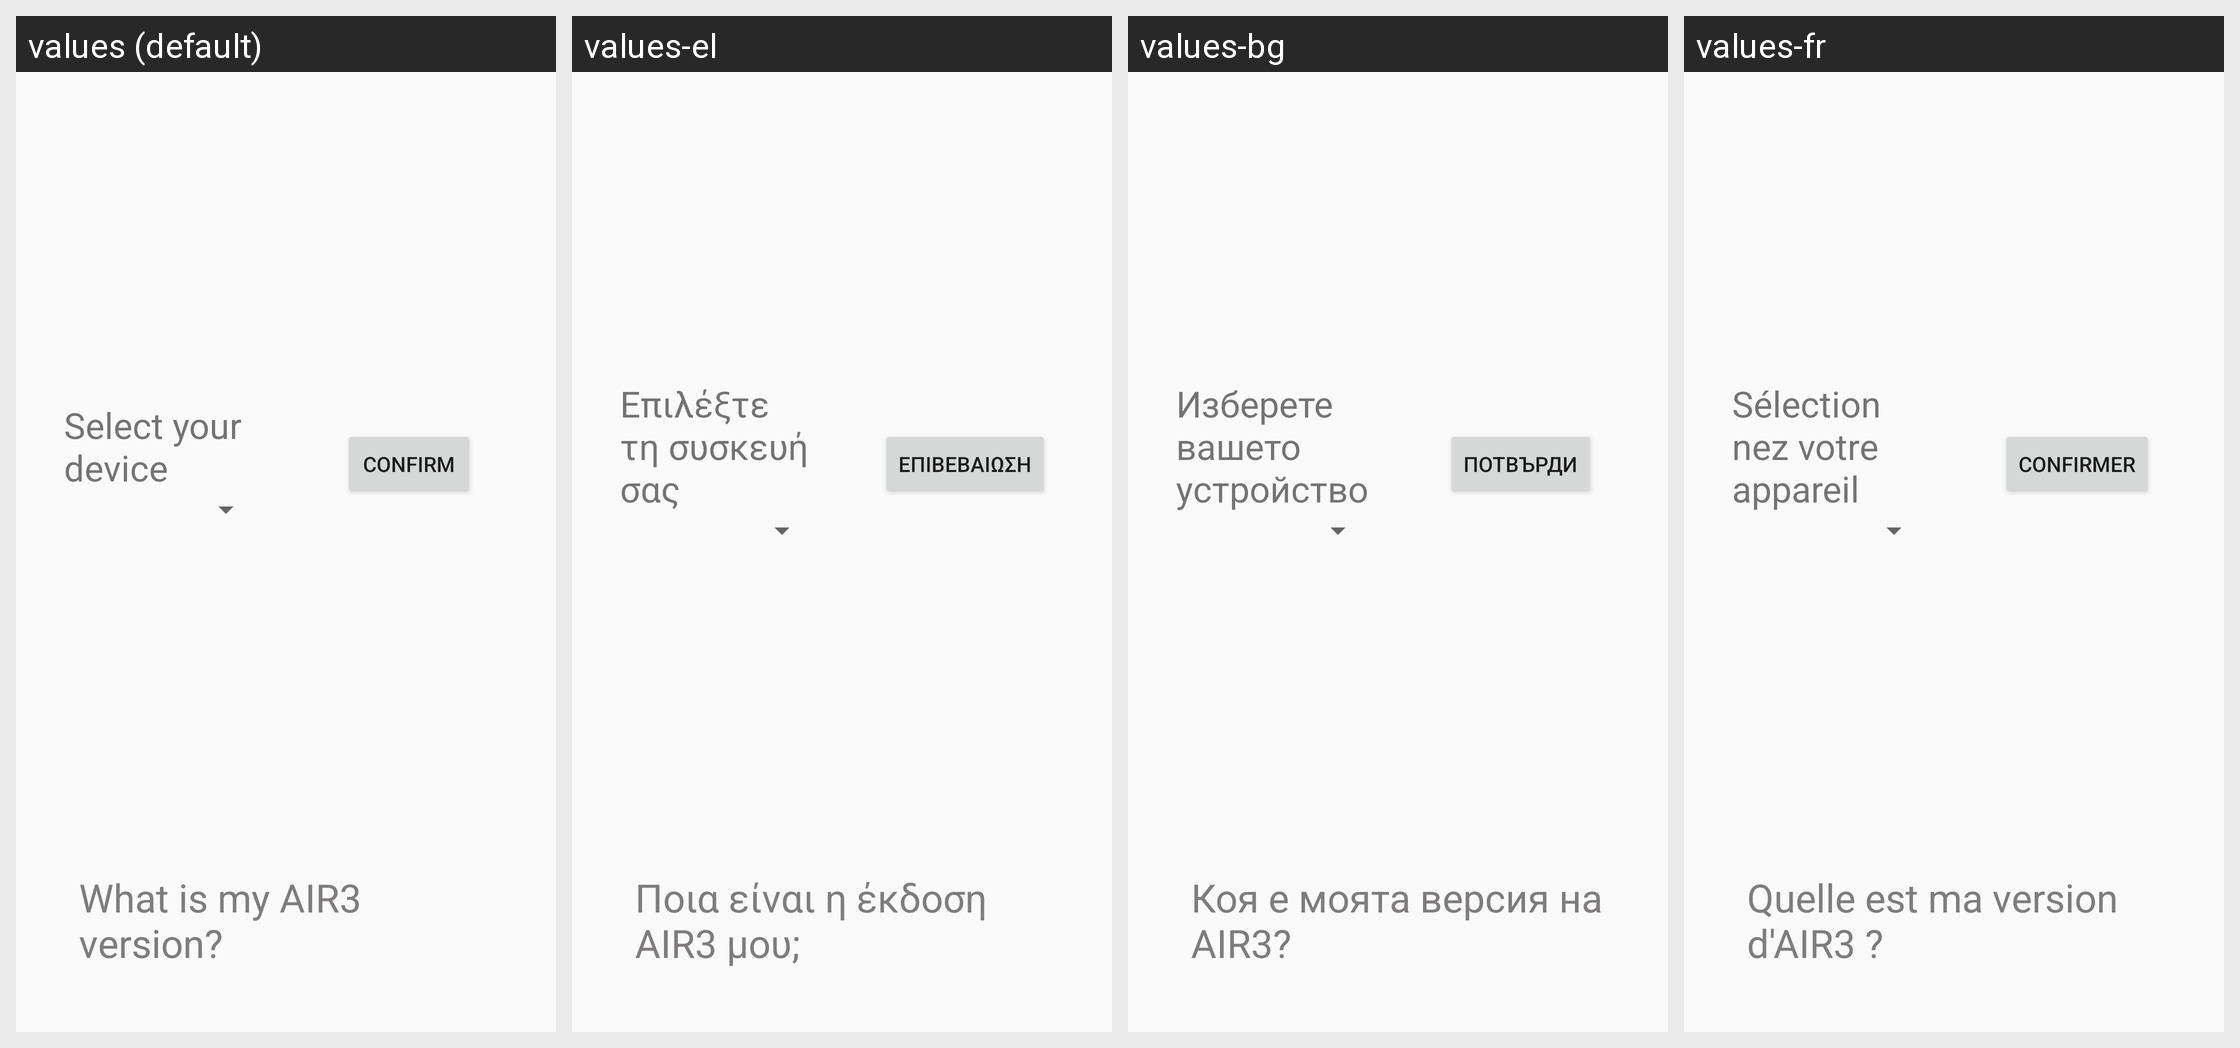

Locale-by-locale string values for the Android screen shown in this grid:
Android screen res/layout/activity_model_selection.xml rendered under 4 locales, left to right: values (default), values-el, values-bg, values-fr. Device: Nexus 5 (rendered at 1080×1920; each locale shown at half size, 540×960, under a caption strip naming it); theme AppTheme.
Other locales in the repository, not shown: values-ca, values-cs-rCZ, values-de, values-es, values-hu, values-it, values-ja, values-nl, values-no, values-pl, values-pt, values-ro, values-ru, values-sl, values-tr, values-vi, values-zh, values-zh-rTW.
Strings drawn on this screen, with the default value and each locale's value (text and hints the layout hard-codes appear in the picture but are not listed):

select_device
  values: Select your device
  values-el: Επιλέξτε τη συσκευή σας
  values-bg: Изберете вашето устройство
  values-fr: Sélectionnez votre appareil

confirm
  values: Confirm
  values-el: Επιβεβαίωση
  values-bg: Потвърди
  values-fr: Confirmer

what_is_my_air3_version
  values: What is my AIR3 version?
  values-el: Ποια είναι η έκδοση AIR3 μου;
  values-bg: Коя е моята версия на AIR3?
  values-fr: Quelle est ma version d'AIR3 ?
